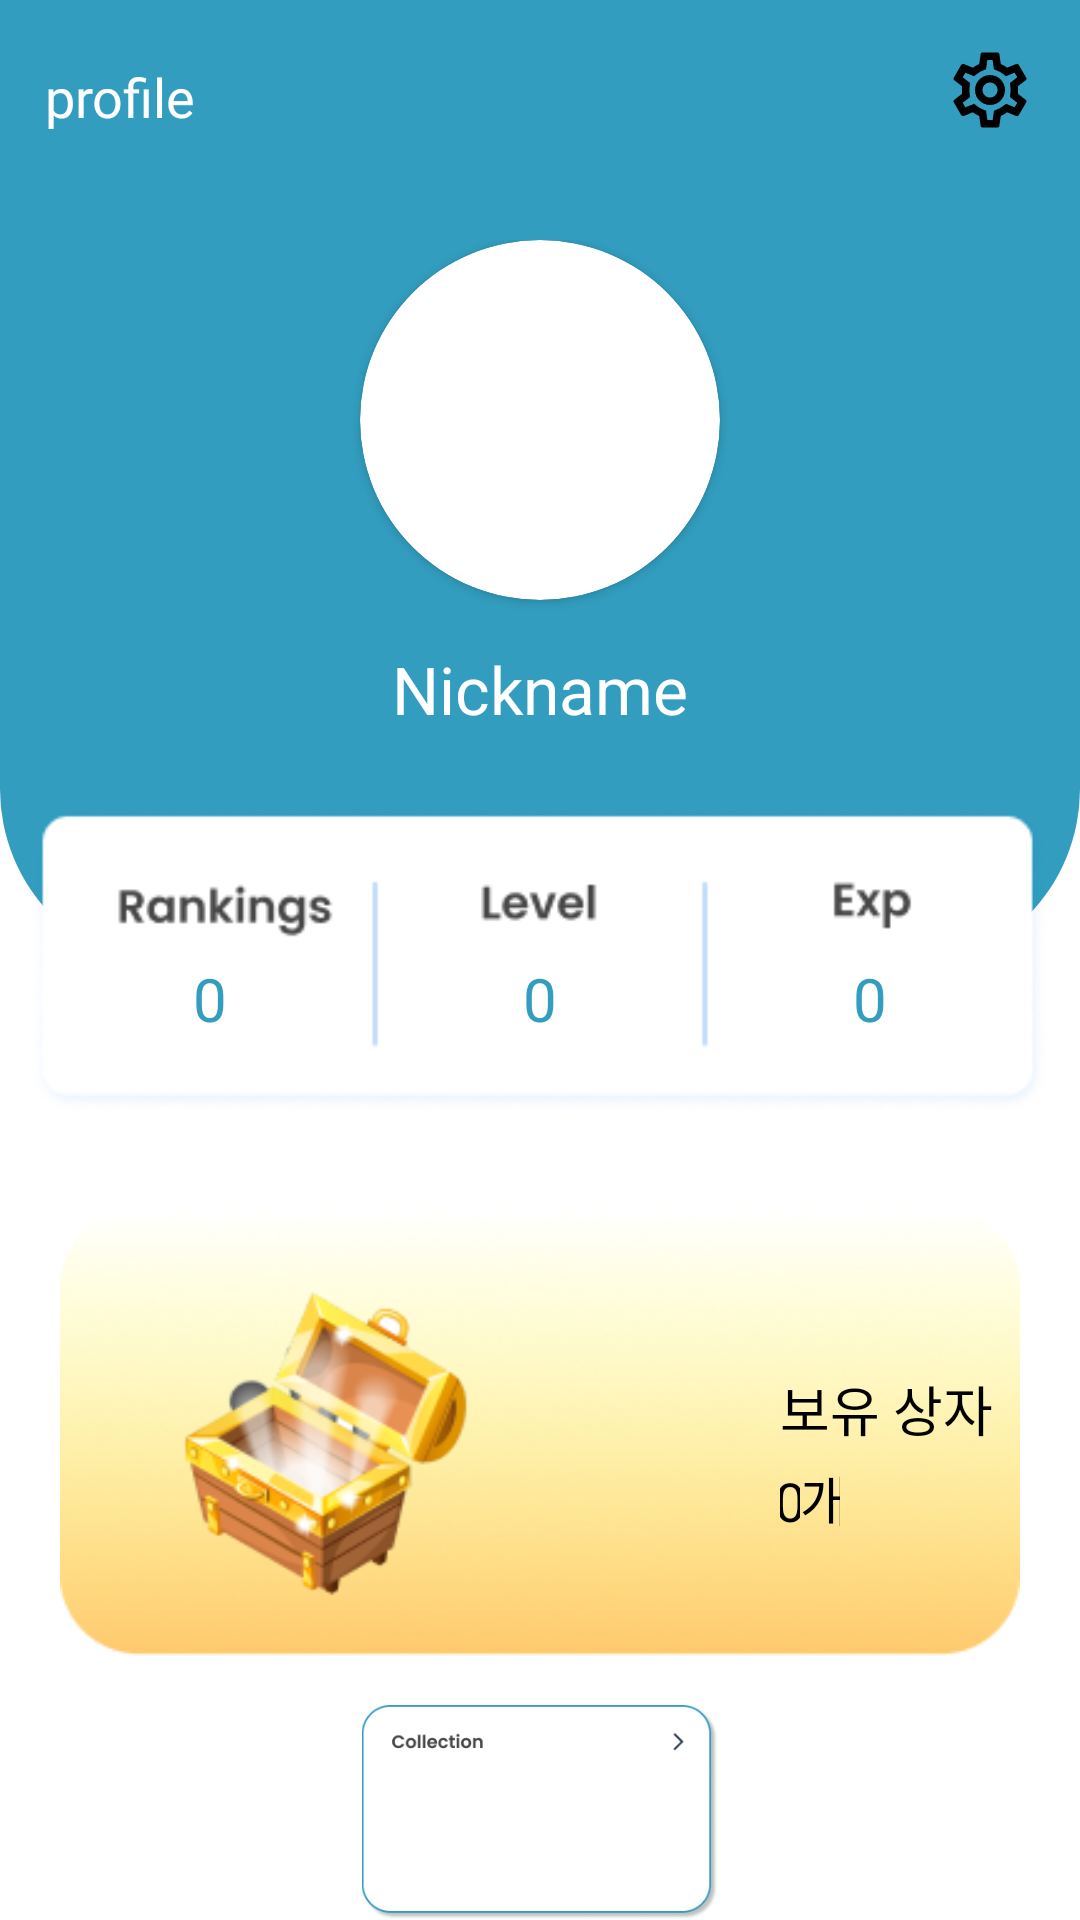

Produce the Android XML layout that renders to this screen, including the resource entries it uses.
<!-- AndroidManifest.xml: application theme Theme.LevelRunProject -->
<!-- res/layout/fragment_profile.xml -->
<?xml version="1.0" encoding="utf-8"?>
<FrameLayout xmlns:android="http://schemas.android.com/apk/res/android"
    xmlns:app="http://schemas.android.com/apk/res-auto"
    xmlns:tools="http://schemas.android.com/tools"
    android:layout_width="match_parent"
    android:layout_height="match_parent"
    android:background="#FFFFFF"
    tools:context=".ProfileFragment">

    <ImageView
        android:id="@+id/imageView15"
        android:layout_width="match_parent"
        android:layout_height="323dp"
        android:src="@drawable/box" />

    <LinearLayout
        android:layout_width="match_parent"
        android:layout_height="wrap_content"
        android:orientation="horizontal">

        <TextView
            android:id="@+id/textView10"
            android:layout_width="wrap_content"
            android:layout_height="wrap_content"
            android:layout_marginLeft="15dp"
            android:layout_marginTop="20dp"
            android:layout_weight="2"
            android:fontFamily="@font/poppins_semibold"
            android:text="profile"
            android:textColor="#FFFFFF"
            android:textSize="18sp" />

        <ImageView
            android:id="@+id/imgSetting"
            android:layout_width="wrap_content"
            android:layout_height="wrap_content"
            android:layout_marginTop="15dp"
            android:layout_marginRight="15dp"
            android:src="@drawable/outline_settings_24" />

    </LinearLayout>

    <LinearLayout
        android:layout_width="match_parent"
        android:layout_height="match_parent"
        android:layout_marginTop="80dp"
        android:orientation="vertical">

        <androidx.cardview.widget.CardView
            android:layout_width="wrap_content"
            android:layout_height="wrap_content"
            android:layout_gravity="center"
            app:cardCornerRadius="70dp">

            <ImageView
                android:id="@+id/imgProfile"
                android:layout_width="120dp"
                android:layout_height="120dp"
                android:layout_weight="1"
                android:scaleType="centerCrop"
                android:src="@drawable/blankprofilepicture" />
        </androidx.cardview.widget.CardView>

        <TextView
            android:id="@+id/txtNickName"
            android:layout_width="match_parent"
            android:layout_height="wrap_content"
            android:layout_marginTop="15dp"
            android:text="Nickname"
            android:textAlignment="center"
            android:textColor="#FFFFFF"
            android:textSize="22sp" />

        <FrameLayout
            android:layout_width="match_parent"
            android:layout_height="wrap_content"
            android:layout_marginLeft="10dp"
            android:layout_marginTop="15dp"
            android:layout_marginRight="10dp">

            <ImageView
                android:id="@+id/imageView18"
                android:layout_width="match_parent"
                android:layout_height="wrap_content"
                android:src="@drawable/profileinfo" />

            <LinearLayout
                android:layout_width="match_parent"
                android:layout_height="wrap_content"
                android:layout_marginLeft="5dp"
                android:layout_marginTop="60dp"
                android:layout_marginRight="5dp"
                android:orientation="horizontal">

                <TextView
                    android:id="@+id/txtRank"
                    android:layout_width="match_parent"
                    android:layout_height="wrap_content"
                    android:layout_weight="1"
                    android:fontFamily="@font/poppins_bold"
                    android:text="0"
                    android:textAlignment="center"
                    android:textColor="#329DBF"
                    android:textSize="20sp" />

                <TextView
                    android:id="@+id/txtAirLevel"
                    android:layout_width="match_parent"
                    android:layout_height="wrap_content"
                    android:layout_weight="1"
                    android:fontFamily="@font/poppins_bold"
                    android:text="0"
                    android:textAlignment="center"
                    android:textColor="#329DBF"
                    android:textSize="20sp" />

                <TextView
                    android:id="@+id/txtExp"
                    android:layout_width="match_parent"
                    android:layout_height="wrap_content"
                    android:layout_weight="1"
                    android:fontFamily="@font/poppins_bold"
                    android:text="0"
                    android:textAlignment="center"
                    android:textColor="#329DBF"
                    android:textSize="20sp" />
            </LinearLayout>

        </FrameLayout>

        <FrameLayout
            android:id="@+id/imgBox"
            android:layout_width="match_parent"
            android:layout_height="wrap_content"
            android:layout_marginLeft="20dp"
            android:layout_marginTop="5dp"
            android:layout_marginRight="20dp">

            <ImageView
                android:id="@+id/imageView21"
                android:layout_width="match_parent"
                android:layout_height="wrap_content"
                android:src="@drawable/profilebox" />

            <TextView
                android:id="@+id/textView14"
                android:layout_width="wrap_content"
                android:layout_height="wrap_content"
                android:layout_marginLeft="240dp"
                android:layout_marginTop="70dp"
                android:fontFamily="@font/poppins_semibold"
                android:text="보유 상자"
                android:textColor="#000000"
                android:textSize="18sp" />

            <LinearLayout
                android:layout_width="match_parent"
                android:layout_height="wrap_content"
                android:layout_marginLeft="240dp"
                android:layout_marginTop="100dp"
                android:layout_marginRight="60dp"
                android:orientation="horizontal">

                <TextView
                    android:id="@+id/txtCount"
                    android:layout_width="wrap_content"
                    android:layout_height="wrap_content"
                    android:layout_weight="1"
                    android:fontFamily="@font/poppins_bold"
                    android:text="0"
                    android:textAlignment="center"
                    android:textColor="#000000"
                    android:textSize="18sp" />

                <TextView
                    android:id="@+id/textView16"
                    android:layout_width="wrap_content"
                    android:layout_height="wrap_content"
                    android:layout_weight="1"
                    android:fontFamily="@font/poppins_semibold"
                    android:text="개"
                    android:textColor="#000000"
                    android:textSize="18sp" />
            </LinearLayout>
        </FrameLayout>

        <FrameLayout
            android:id="@+id/btnCollection"
            android:layout_width="match_parent"
            android:layout_height="wrap_content">

            <ImageView
                android:id="@+id/imageView22"
                android:layout_width="wrap_content"
                android:layout_height="wrap_content"
                android:layout_gravity="center"
                android:src="@drawable/profilecollection" />

            <androidx.recyclerview.widget.RecyclerView
                android:id="@+id/recyclerView"
                android:layout_width="360dp"
                android:layout_height="155dp"
                android:layout_gravity="center"
                android:layout_marginLeft="10dp"
                android:layout_marginTop="25dp"
                android:layout_marginRight="15dp"
                android:background="@android:color/transparent" />
        </FrameLayout>

    </LinearLayout>


</FrameLayout>
<!-- resources referenced by this layout -->
<resources>
  <!-- drawable box (drawable) -->
  <?xml version="1.0" encoding="utf-8"?>
  <shape xmlns:android="http://schemas.android.com/apk/res/android"
      android:shape="rectangle">
      <solid android:color="#329DBF"/>
      <corners
          android:topLeftRadius="0dp"
          android:topRightRadius="0dp"
          android:bottomLeftRadius="60dp"
          android:bottomRightRadius="60dp"/>
  </shape>
  <!-- drawable outline_settings_24: vector/xml drawable (drawable, 2041 chars, omitted) -->
  <!-- drawable profilebox: png bitmap (drawable, 73537 bytes) -->
  <!-- drawable profilecollection: png bitmap (drawable, 10587 bytes) -->
  <!-- drawable profileinfo: png bitmap (drawable, 9517 bytes) -->
  <style name="Theme.LevelRunProject" parent="Base.Theme.LevelRunProject" />
  <style name="Base.Theme.LevelRunProject" parent="Theme.MaterialComponents.DayNight.NoActionBar">
          
          
  
      </style>
</resources>
